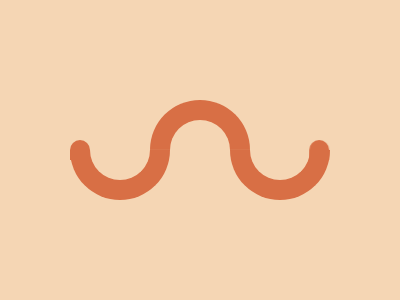

Recreate this image using only HTML and CSS.

<p><p b><p><b>
<style>
  body{
    background:#F5D6B4;
    display:flex;
    justify-content:center;
    align-items:center;
  }
  p{
    width: 60;
    height: 30;
    border-radius: 0 0 50px 50px;
    border:20px solid #D86F45;
    border-top:0;
    margin:50 -10 0;
  }
  [b]{
    transform:scale(-1) translateY(53q);
  }
  b{
    width:20;
    height:20;
    background:#D86F45;
    position:fixed;
    border-radius:25q 25q 0 0;
    top:140;
    left:70;
    -webkit-box-reflect:right 232q;
  }
</style>
